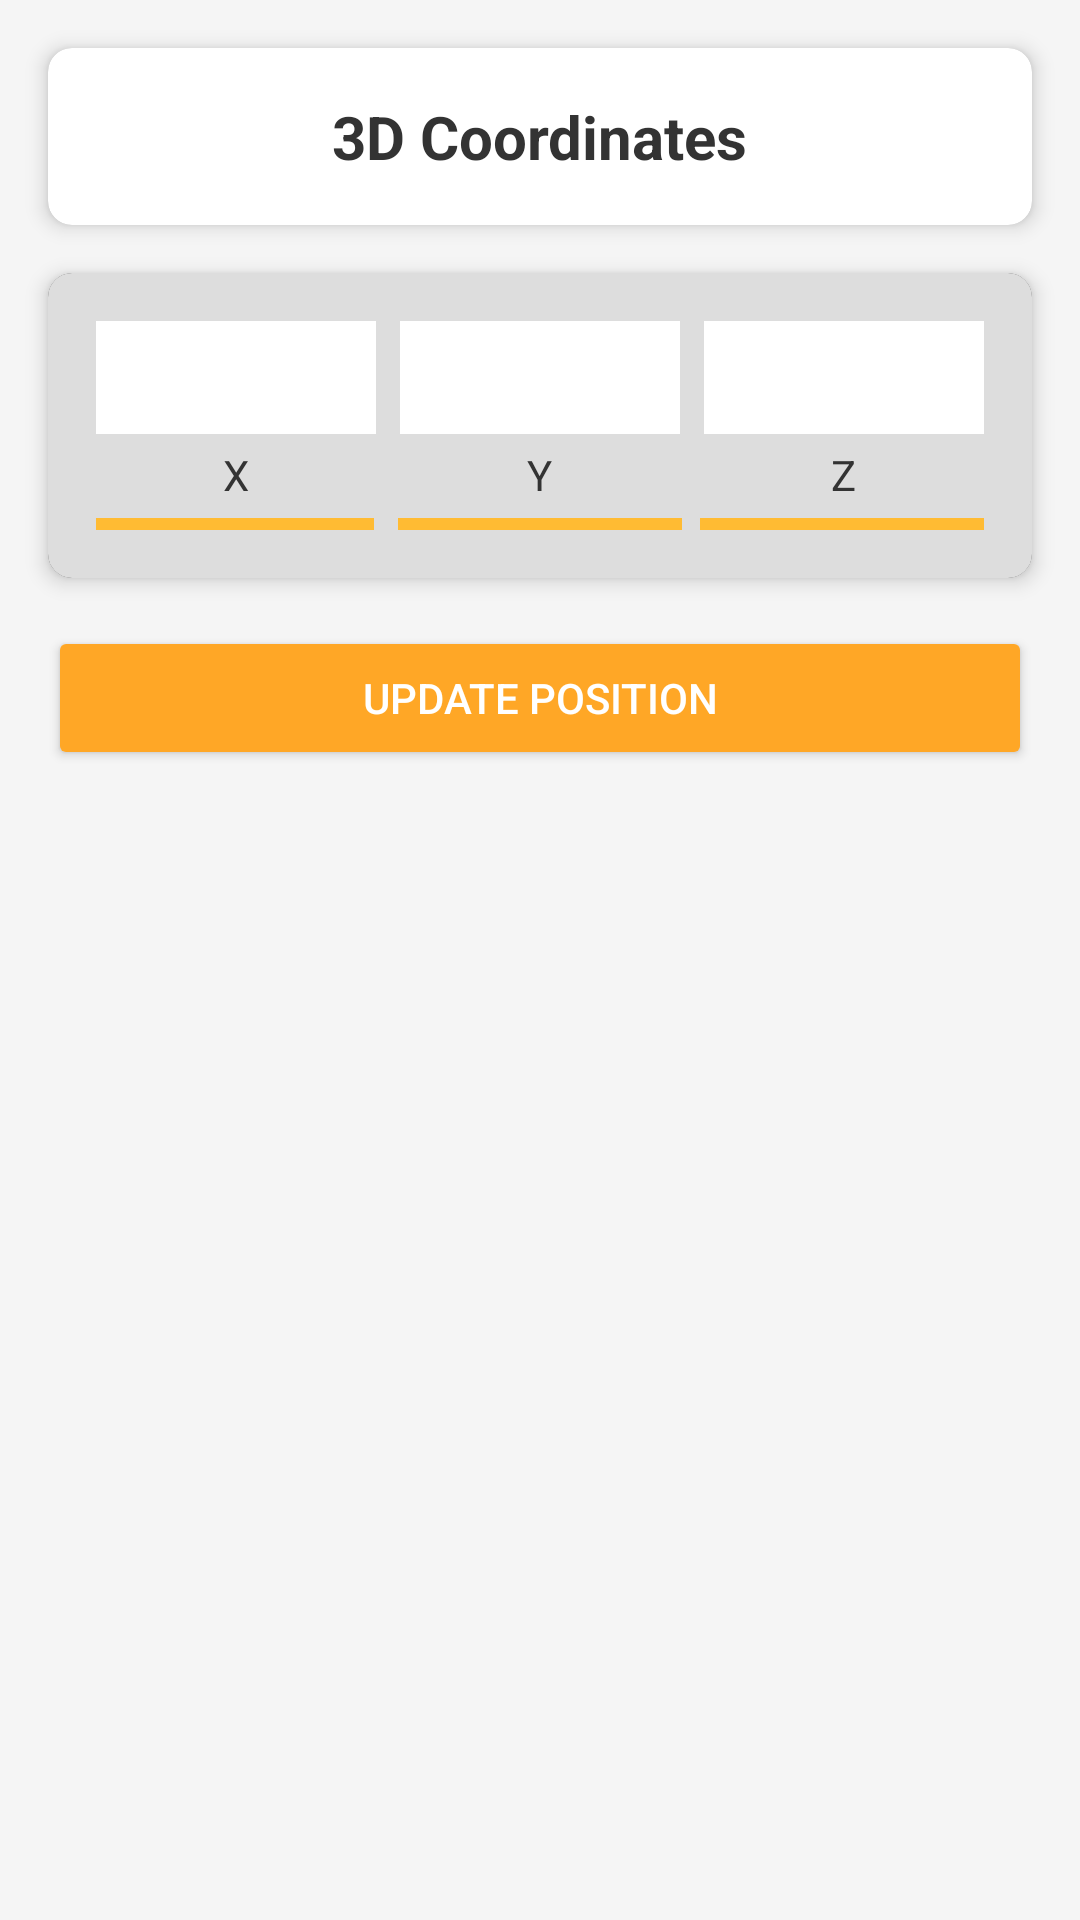

Android layout source for this screen:
<!-- AndroidManifest.xml: application theme Theme.CraneTrain -->
<!-- res/layout/fragment_3d_controls.xml -->
<?xml version="1.0" encoding="utf-8"?>
<androidx.constraintlayout.widget.ConstraintLayout xmlns:android="http://schemas.android.com/apk/res/android"
    xmlns:app="http://schemas.android.com/apk/res-auto"
    xmlns:tools="http://schemas.android.com/tools"
    android:layout_width="match_parent"
    android:layout_height="match_parent"
    android:background="#F5F5F5">

    
    <androidx.cardview.widget.CardView
        android:id="@+id/titleCard"
        android:layout_width="match_parent"
        android:layout_height="wrap_content"
        android:layout_margin="16dp"
        app:cardCornerRadius="8dp"
        app:cardElevation="4dp"
        app:layout_constraintTop_toTopOf="parent">

        <TextView
            android:id="@+id/titleText"
            android:layout_width="wrap_content"
            android:layout_height="wrap_content"
            android:layout_gravity="center"
            android:padding="16dp"
            android:text="3D Coordinates"
            android:textColor="#333333"
            android:textSize="20sp"
            android:textStyle="bold" />
    </androidx.cardview.widget.CardView>

    
    <androidx.cardview.widget.CardView
        android:id="@+id/inputCard"
        android:layout_width="match_parent"
        android:layout_height="wrap_content"
        android:layout_margin="16dp"
        app:cardBackgroundColor="#1A1A1A"
        app:cardCornerRadius="8dp"
        app:cardElevation="4dp"
        app:layout_constraintTop_toBottomOf="@id/titleCard">

        <LinearLayout
            android:layout_width="match_parent"
            android:layout_height="wrap_content"
            android:orientation="vertical"
            android:padding="16dp"
            android:background="#DDDDDD">

            <LinearLayout
                android:layout_width="match_parent"
                android:layout_height="wrap_content"
                android:orientation="horizontal"
                android:gravity="center">

                
                <LinearLayout
                    android:layout_width="0dp"
                    android:layout_height="wrap_content"
                    android:layout_weight="1"
                    android:orientation="vertical"
                    android:layout_marginEnd="8dp">

                    <EditText
                        android:id="@+id/xInput"
                        android:layout_width="match_parent"
                        android:layout_height="wrap_content"
                        android:background="@android:color/white"
                        android:inputType="numberSigned"
                        android:padding="8dp"
                        android:textSize="16sp" />

                    <TextView
                        android:layout_width="wrap_content"
                        android:layout_height="wrap_content"
                        android:layout_gravity="center"
                        android:layout_marginTop="4dp"
                        android:text="X"
                        android:textColor="#333333"
                        android:textSize="14sp" />
                </LinearLayout>

                
                <LinearLayout
                    android:layout_width="0dp"
                    android:layout_height="wrap_content"
                    android:layout_weight="1"
                    android:orientation="vertical"
                    android:layout_marginEnd="8dp">

                    <EditText
                        android:id="@+id/yInput"
                        android:layout_width="match_parent"
                        android:layout_height="wrap_content"
                        android:background="@android:color/white"
                        android:inputType="numberSigned"
                        android:padding="8dp"
                        android:textSize="16sp" />

                    <TextView
                        android:layout_width="wrap_content"
                        android:layout_height="wrap_content"
                        android:layout_gravity="center"
                        android:layout_marginTop="4dp"
                        android:text="Y"
                        android:textColor="#333333"
                        android:textSize="14sp" />
                </LinearLayout>

                
                <LinearLayout
                    android:layout_width="0dp"
                    android:layout_height="wrap_content"
                    android:layout_weight="1"
                    android:orientation="vertical">

                    <EditText
                        android:id="@+id/zInput"
                        android:layout_width="match_parent"
                        android:layout_height="wrap_content"
                        android:background="@android:color/white"
                        android:inputType="numberSigned"
                        android:padding="8dp"
                        android:textSize="16sp" />

                    <TextView
                        android:layout_width="wrap_content"
                        android:layout_height="wrap_content"
                        android:layout_gravity="center"
                        android:layout_marginTop="4dp"
                        android:text="Z"
                        android:textColor="#333333"
                        android:textSize="14sp" />
                </LinearLayout>
            </LinearLayout>

            <LinearLayout
                android:layout_width="match_parent"
                android:layout_height="wrap_content"
                android:orientation="horizontal"
                android:gravity="center"
                android:layout_marginTop="5dp">
                
                <View
                    android:id="@+id/statusIndicator1"
                    android:layout_width="match_parent"
                    android:layout_height="4dp"
                    android:layout_weight="1"
                    android:layout_marginEnd="6dp"
                    android:background="@android:color/holo_orange_light" />
                <View
                    android:id="@+id/statusIndicator2"
                    android:layout_width="match_parent"
                    android:layout_height="4dp"
                    android:layout_weight="1"
                    android:layout_marginEnd="2dp"
                    android:layout_marginStart="2dp"
                    android:background="@android:color/holo_orange_light" />
                <View
                    android:id="@+id/statusIndicator3"
                    android:layout_width="match_parent"
                    android:layout_height="4dp"
                    android:layout_weight="1"
                    android:layout_marginStart="4dp"
                    android:background="@android:color/holo_orange_light" />
            </LinearLayout>
        </LinearLayout>
    </androidx.cardview.widget.CardView>

    
    <Button
        android:id="@+id/updateButton"
        android:layout_width="match_parent"
        android:layout_height="wrap_content"
        android:layout_margin="16dp"
        android:text="Update Position"
        android:textColor="@android:color/white"
        android:backgroundTint="@color/primary"
        app:layout_constraintTop_toBottomOf="@id/inputCard" />

</androidx.constraintlayout.widget.ConstraintLayout>
<!-- resources referenced by this layout -->
<resources>
  <color name="primary">#FFA726</color>
  <style name="Theme.CraneTrain" parent="Theme.MaterialComponents.Light.NoActionBar">
          <item name="colorPrimary">@color/primary</item>
          <item name="colorPrimaryDark">@color/primary_dark</item>
          <item name="colorAccent">@color/accent</item>
          <item name="android:windowFullscreen">true</item>
      </style>
  <color name="primary_dark">#F57C00</color>
  <color name="accent">#03A9F4</color>
</resources>
